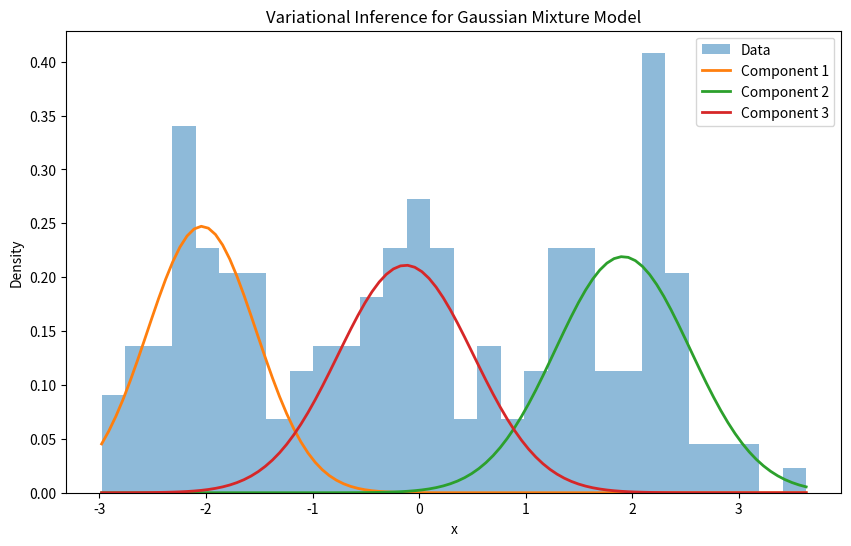
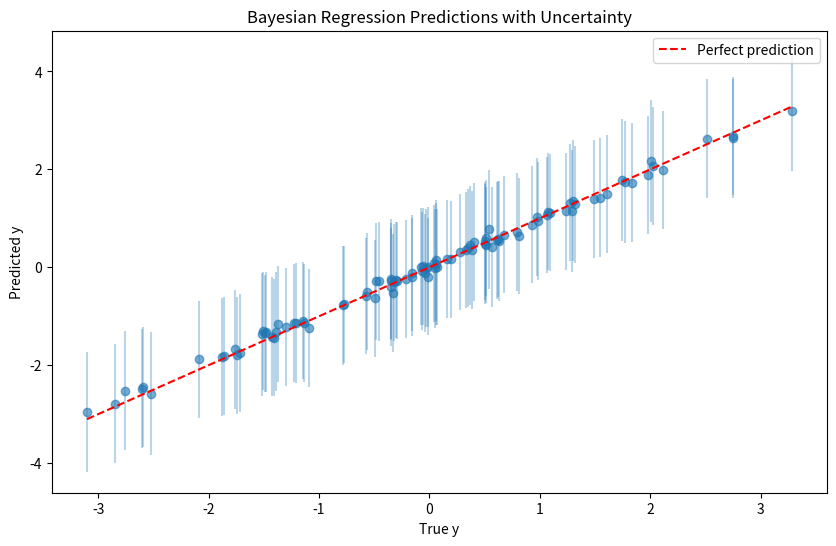

These charts were generated, in order, by the following Python code:
"""
Practical Examples of Variational Inference and Stochastic Variational Inference

This file contains working implementations of VI and SVI algorithms
for educational purposes.
"""

import numpy as np
import scipy.stats as stats
from scipy.optimize import minimize
from scipy.special import digamma, gammaln
import matplotlib.pyplot as plt
from typing import List, Tuple, Optional


# ============================================================================
# Example 1: Simple Gaussian Mixture Model with Variational Inference
# ============================================================================

class VariationalGMM:
    """
    Variational Inference for Gaussian Mixture Model
    
    This is a simplified implementation demonstrating the core concepts of VI.
    """
    
    def __init__(self, n_components: int = 3, max_iter: int = 100, tol: float = 1e-6):
        self.n_components = n_components
        self.max_iter = max_iter
        self.tol = tol
        
    def fit(self, X: np.ndarray, alpha_0: float = 1.0):
        """
        Fit the model using Variational Inference
        
        Parameters:
        -----------
        X : array-like, shape (n_samples,)
            Input data
        alpha_0 : float
            Prior concentration parameter for Dirichlet distribution
        """
        n_samples = len(X)
        
        # Initialize variational parameters
        # q(pi) ~ Dirichlet(alpha)
        alpha = np.ones(self.n_components) * alpha_0
        
        # q(mu_k) ~ Normal(m_k, s_k^2)
        m = np.random.randn(self.n_components)
        s_sq = np.ones(self.n_components)
        
        # q(tau_k) ~ Gamma(a_k, b_k) where tau = 1/sigma^2
        a = np.ones(self.n_components)
        b = np.ones(self.n_components)
        
        # Responsibilities (variational parameters for latent assignments)
        r = np.random.dirichlet(np.ones(self.n_components), size=n_samples)
        
        prev_elbo = -np.inf
        
        for iteration in range(self.max_iter):
            # E-step: Update responsibilities
            for k in range(self.n_components):
                E_log_pi_k = digamma(alpha[k]) - digamma(alpha.sum())
                E_log_tau_k = digamma(a[k]) - np.log(b[k])
                E_tau_k = a[k] / b[k]
                E_mu_k = m[k]
                
                # Compute log probability
                log_prob = (E_log_pi_k + 
                           0.5 * E_log_tau_k - 
                           0.5 * E_tau_k * ((X - E_mu_k)**2 + s_sq[k]))
                r[:, k] = np.exp(log_prob)
            
            # Normalize responsibilities
            r = r / r.sum(axis=1, keepdims=True)
            
            # M-step: Update variational parameters
            N_k = r.sum(axis=0)
            
            # Update alpha (Dirichlet parameters)
            alpha = alpha_0 + N_k
            
            # Update m_k and s_k^2 (Gaussian parameters for means)
            for k in range(self.n_components):
                E_tau_k = a[k] / b[k]
                m[k] = (E_tau_k * (r[:, k] * X).sum()) / (E_tau_k * N_k[k] + 1e-10)
                s_sq[k] = 1.0 / (E_tau_k * N_k[k] + 1e-10)
            
            # Update a_k and b_k (Gamma parameters for precisions)
            for k in range(self.n_components):
                a[k] = 1.0 + 0.5 * N_k[k]
                b[k] = (1.0 + 
                        0.5 * (r[:, k] * ((X - m[k])**2 + s_sq[k])).sum())
            
            # Compute ELBO
            elbo = self._compute_elbo(X, r, alpha, m, s_sq, a, b, alpha_0)
            
            # Check convergence
            if abs(elbo - prev_elbo) < self.tol:
                print(f"Converged at iteration {iteration}")
                break
            
            prev_elbo = elbo
            
            if iteration % 10 == 0:
                print(f"Iteration {iteration}, ELBO: {elbo:.4f}")
        
        self.alpha = alpha
        self.m = m
        self.s_sq = s_sq
        self.a = a
        self.b = b
        self.r = r
        
        return self
    
    def _compute_elbo(self, X, r, alpha, m, s_sq, a, b, alpha_0):
        """Compute Evidence Lower Bound"""
        n_samples = len(X)
        n_components = len(alpha)
        
        # Reconstruction term
        recon = 0.0
        for k in range(n_components):
            E_tau_k = a[k] / b[k]
            E_log_tau_k = digamma(a[k]) - np.log(b[k])
            E_mu_k = m[k]
            
            for n in range(n_samples):
                recon += r[n, k] * (
                    digamma(alpha[k]) - digamma(alpha.sum()) +
                    0.5 * E_log_tau_k -
                    0.5 * E_tau_k * ((X[n] - E_mu_k)**2 + s_sq[k]) -
                    0.5 * np.log(2 * np.pi)
                )
        
        # KL divergence terms (simplified)
        kl = 0.0
        # KL for pi
        kl += gammaln(alpha_0 * n_components) - n_components * gammaln(alpha_0)
        kl -= gammaln(alpha.sum()) - gammaln(alpha).sum()
        kl += ((alpha - alpha_0) * (digamma(alpha) - digamma(alpha.sum()))).sum()
        
        # Entropy of responsibilities
        entropy = -(r * np.log(r + 1e-10)).sum()
        
        return recon - kl + entropy
    
    def predict(self, X: np.ndarray) -> np.ndarray:
        """Predict component assignments"""
        n_samples = len(X)
        r = np.zeros((n_samples, self.n_components))
        
        for k in range(self.n_components):
            E_log_pi_k = digamma(self.alpha[k]) - digamma(self.alpha.sum())
            E_tau_k = self.a[k] / self.b[k]
            E_mu_k = self.m[k]
            
            log_prob = (E_log_pi_k - 
                       0.5 * E_tau_k * (X - E_mu_k)**2)
            r[:, k] = np.exp(log_prob)
        
        r = r / r.sum(axis=1, keepdims=True)
        return r.argmax(axis=1)


# ============================================================================
# Example 2: Stochastic Variational Inference for Latent Dirichlet Allocation
# ============================================================================

class StochasticVI_LDA:
    """
    Stochastic Variational Inference for Latent Dirichlet Allocation
    
    This implements the SVI algorithm from Hoffman et al. (2013)
    """
    
    def __init__(self, n_topics: int, vocab_size: int, 
                 alpha: float = 0.1, eta: float = 0.01,
                 batch_size: int = 100, tau: float = 1.0, kappa: float = 0.7):
        self.n_topics = n_topics
        self.vocab_size = vocab_size
        self.alpha = alpha
        self.eta = eta
        self.batch_size = batch_size
        self.tau = tau
        self.kappa = kappa
        
        # Global parameters: lambda (topic-word distributions)
        # Initialize with prior
        self.lambda_ = np.random.gamma(100, 1/100, (n_topics, vocab_size))
        
        # Track iteration for step size
        self.iteration = 0
        
    def fit(self, documents: List[List[int]], n_iter: int = 100):
        """
        Fit the model using Stochastic Variational Inference
        
        Parameters:
        -----------
        documents : list of lists
            Each document is a list of word indices
        n_iter : int
            Number of iterations
        """
        n_docs = len(documents)
        
        for iteration in range(n_iter):
            # Sample a mini-batch
            batch_indices = np.random.choice(n_docs, size=min(self.batch_size, n_docs), 
                                            replace=False)
            batch = [documents[i] for i in batch_indices]
            
            # Update using mini-batch
            self.update_minibatch(batch)
            
            if iteration % 10 == 0:
                print(f"Iteration {iteration}/{n_iter}")
    
    def update_minibatch(self, batch: List[List[int]]):
        """Update global parameters using a mini-batch"""
        n_docs = len(batch)
        
        # Compute E[log beta] (expected log topic-word probabilities)
        E_log_beta = self._compute_E_log_beta()
        
        # Sufficient statistics accumulator
        lambda_update = np.zeros_like(self.lambda_)
        
        # Process each document in the batch
        for doc in batch:
            # Optimize local parameters (document-topic distribution)
            gamma = self._optimize_local_params(doc, E_log_beta)
            
            # Compute document-level sufficient statistics
            phi = self._compute_phi(doc, gamma, E_log_beta)
            
            # Accumulate statistics
            for word_id in doc:
                lambda_update[:, word_id] += phi[:, word_id]
        
        # Compute step size
        self.iteration += 1
        step_size = (self.iteration + self.tau) ** (-self.kappa)
        
        # Update global parameters using natural gradient
        # Natural gradient = prior + data - current
        lambda_prior = self.eta * np.ones((self.n_topics, self.vocab_size))
        lambda_data = (len(batch) / self.batch_size) * lambda_update
        
        natural_grad = lambda_prior + lambda_data - self.lambda_
        
        # Update
        self.lambda_ = self.lambda_ + step_size * natural_grad
        
        # Ensure positivity
        self.lambda_ = np.maximum(self.lambda_, 1e-10)
    
    def _compute_E_log_beta(self) -> np.ndarray:
        """Compute E[log beta] where beta ~ Dirichlet(lambda)"""
        lambda_sum = self.lambda_.sum(axis=1, keepdims=True)
        return digamma(self.lambda_) - digamma(lambda_sum)
    
    def _optimize_local_params(self, doc: List[int], E_log_beta: np.ndarray) -> np.ndarray:
        """
        Optimize local variational parameters gamma (document-topic distribution)
        using coordinate ascent
        """
        # Initialize gamma
        gamma = np.ones(self.n_topics) * self.alpha
        
        # Fixed-point iteration
        for _ in range(10):
            E_log_theta = digamma(gamma) - digamma(gamma.sum())
            
            # Update gamma
            gamma_new = self.alpha.copy()
            for word_id in doc:
                gamma_new += np.exp(E_log_theta + E_log_beta[:, word_id])
            
            gamma = gamma_new
        
        return gamma
    
    def _compute_phi(self, doc: List[int], gamma: np.ndarray, 
                    E_log_beta: np.ndarray) -> np.ndarray:
        """
        Compute word-topic assignment probabilities phi
        """
        phi = np.zeros((self.n_topics, self.vocab_size))
        
        E_log_theta = digamma(gamma) - digamma(gamma.sum())
        
        for word_id in doc:
            phi[:, word_id] = np.exp(E_log_theta + E_log_beta[:, word_id])
            phi[:, word_id] /= phi[:, word_id].sum()
        
        return phi
    
    def get_topics(self, top_n: int = 10) -> List[List[int]]:
        """Get top words for each topic"""
        topics = []
        for k in range(self.n_topics):
            top_words = np.argsort(self.lambda_[k, :])[-top_n:][::-1]
            topics.append(top_words.tolist())
        return topics


# ============================================================================
# Example 3: Simple Variational Inference for Bayesian Linear Regression
# ============================================================================

class VariationalBayesianRegression:
    """
    Variational Inference for Bayesian Linear Regression
    
    Approximates the posterior over weights using a Gaussian distribution
    """
    
    def __init__(self, n_features: int, alpha_0: float = 1.0, beta_0: float = 1.0):
        self.n_features = n_features
        self.alpha_0 = alpha_0  # Prior precision for weights
        self.beta_0 = beta_0    # Prior precision for noise
        
        # Variational parameters
        # q(w) ~ N(m, S)
        self.m = np.zeros(n_features)
        self.S = np.eye(n_features)
        
        # q(alpha) ~ Gamma(a_alpha, b_alpha) where alpha is weight precision
        self.a_alpha = alpha_0
        self.b_alpha = alpha_0
        
        # q(beta) ~ Gamma(a_beta, b_beta) where beta is noise precision
        self.a_beta = beta_0
        self.b_beta = beta_0
    
    def fit(self, X: np.ndarray, y: np.ndarray, n_iter: int = 50):
        """
        Fit the model using Variational Inference
        
        Parameters:
        -----------
        X : array-like, shape (n_samples, n_features)
            Input features
        y : array-like, shape (n_samples,)
            Target values
        """
        n_samples = n_features = X.shape[1]
        
        for iteration in range(n_iter):
            # Update q(w)
            E_alpha = self.a_alpha / self.b_alpha
            E_beta = self.a_beta / self.b_beta
            
            self.S = np.linalg.inv(E_alpha * np.eye(n_features) + E_beta * X.T @ X)
            self.m = E_beta * self.S @ X.T @ y
            
            # Update q(alpha)
            self.a_alpha = self.alpha_0 + 0.5 * n_features
            self.b_alpha = (self.alpha_0 + 
                           0.5 * (self.m.T @ self.m + np.trace(self.S)))
            
            # Update q(beta)
            self.a_beta = self.beta_0 + 0.5 * n_samples
            y_pred = X @ self.m
            self.b_beta = (self.beta_0 + 
                          0.5 * ((y - y_pred)**2).sum() + 
                          0.5 * np.trace(X.T @ X @ self.S))
    
    def predict(self, X: np.ndarray, return_std: bool = False) -> np.ndarray:
        """
        Make predictions
        
        Parameters:
        -----------
        X : array-like, shape (n_samples, n_features)
            Input features
        return_std : bool
            Whether to return predictive standard deviation
        
        Returns:
        --------
        y_pred : array-like, shape (n_samples,)
            Predicted means
        y_std : array-like, shape (n_samples,), optional
            Predictive standard deviations
        """
        y_pred = X @ self.m
        
        if return_std:
            E_beta = self.a_beta / self.b_beta
            y_var = 1.0 / E_beta + np.diag(X @ self.S @ X.T)
            y_std = np.sqrt(y_var)
            return y_pred, y_std
        
        return y_pred


# ============================================================================
# Example Usage and Visualization
# ============================================================================

def example_gmm():
    """Example: Variational Inference for Gaussian Mixture Model"""
    print("=" * 60)
    print("Example 1: Variational Inference for GMM")
    print("=" * 60)
    
    # Generate synthetic data from a mixture of 3 Gaussians
    np.random.seed(42)
    n_samples = 200
    true_means = [-2, 0, 2]
    true_stds = [0.5, 0.8, 0.6]
    true_weights = [0.3, 0.4, 0.3]
    
    data = []
    for mean, std, weight in zip(true_means, true_stds, true_weights):
        n = int(n_samples * weight)
        data.append(np.random.normal(mean, std, n))
    data = np.concatenate(data)
    np.random.shuffle(data)
    
    # Fit model
    model = VariationalGMM(n_components=3, max_iter=100)
    model.fit(data)
    
    # Predict
    assignments = model.predict(data)
    
    print(f"\nLearned means: {model.m}")
    print(f"Learned component weights: {model.alpha / model.alpha.sum()}")
    print(f"\nTrue means: {true_means}")
    print(f"True weights: {true_weights}")
    
    # Visualize
    plt.figure(figsize=(10, 6))
    plt.hist(data, bins=30, alpha=0.5, label='Data', density=True)
    x = np.linspace(data.min(), data.max(), 100)
    for k in range(model.n_components):
        mean_k = model.m[k]
        std_k = np.sqrt(model.b[k] / model.a[k])
        weight_k = model.alpha[k] / model.alpha.sum()
        plt.plot(x, weight_k * stats.norm.pdf(x, mean_k, std_k), 
                label=f'Component {k+1}', linewidth=2)
    plt.legend()
    plt.title('Variational Inference for Gaussian Mixture Model')
    plt.xlabel('x')
    plt.ylabel('Density')
    plt.savefig('gmm_vi_example.png', dpi=150, bbox_inches='tight')
    print("\nSaved visualization to 'gmm_vi_example.png'")
    plt.close()


def example_svi_lda():
    """Example: Stochastic Variational Inference for LDA"""
    print("\n" + "=" * 60)
    print("Example 2: Stochastic Variational Inference for LDA")
    print("=" * 60)
    
    # Generate synthetic documents
    np.random.seed(42)
    n_docs = 1000
    doc_length = 50
    vocab_size = 100
    n_topics = 5
    
    # Create documents with random word assignments
    documents = []
    for _ in range(n_docs):
        doc = np.random.randint(0, vocab_size, size=doc_length).tolist()
        documents.append(doc)
    
    # Fit model
    model = StochasticVI_LDA(n_topics=n_topics, vocab_size=vocab_size,
                            batch_size=100, n_iter=50)
    model.fit(documents, n_iter=50)
    
    # Get topics
    topics = model.get_topics(top_n=5)
    print(f"\nTop 5 words for each of {n_topics} topics:")
    for k, topic in enumerate(topics):
        print(f"Topic {k+1}: {topic}")


def example_bayesian_regression():
    """Example: Variational Inference for Bayesian Linear Regression"""
    print("\n" + "=" * 60)
    print("Example 3: Variational Inference for Bayesian Regression")
    print("=" * 60)
    
    # Generate synthetic data
    np.random.seed(42)
    n_samples = 100
    n_features = 5
    
    X = np.random.randn(n_samples, n_features)
    true_weights = np.array([1.0, -0.5, 0.3, 0.8, -0.2])
    y = X @ true_weights + 0.1 * np.random.randn(n_samples)
    
    # Fit model
    model = VariationalBayesianRegression(n_features=n_features)
    model.fit(X, y, n_iter=50)
    
    # Predict
    y_pred, y_std = model.predict(X, return_std=True)
    
    print(f"\nTrue weights: {true_weights}")
    print(f"Learned weights (mean): {model.m}")
    print(f"Learned weights (std): {np.sqrt(np.diag(model.S))}")
    print(f"\nRMSE: {np.sqrt(((y - y_pred)**2).mean()):.4f}")
    
    # Visualize predictions with uncertainty
    plt.figure(figsize=(10, 6))
    plt.scatter(y, y_pred, alpha=0.6)
    plt.errorbar(y, y_pred, yerr=y_std, fmt='none', alpha=0.3)
    plt.plot([y.min(), y.max()], [y.min(), y.max()], 'r--', label='Perfect prediction')
    plt.xlabel('True y')
    plt.ylabel('Predicted y')
    plt.title('Bayesian Regression Predictions with Uncertainty')
    plt.legend()
    plt.savefig('bayesian_regression_vi_example.png', dpi=150, bbox_inches='tight')
    print("\nSaved visualization to 'bayesian_regression_vi_example.png'")
    plt.close()


if __name__ == "__main__":
    # Run examples
    try:
        example_gmm()
    except Exception as e:
        print(f"Error in GMM example: {e}")
    
    try:
        example_svi_lda()
    except Exception as e:
        print(f"Error in SVI-LDA example: {e}")
    
    try:
        example_bayesian_regression()
    except Exception as e:
        print(f"Error in Bayesian Regression example: {e}")
    
    print("\n" + "=" * 60)
    print("All examples completed!")
    print("=" * 60)
